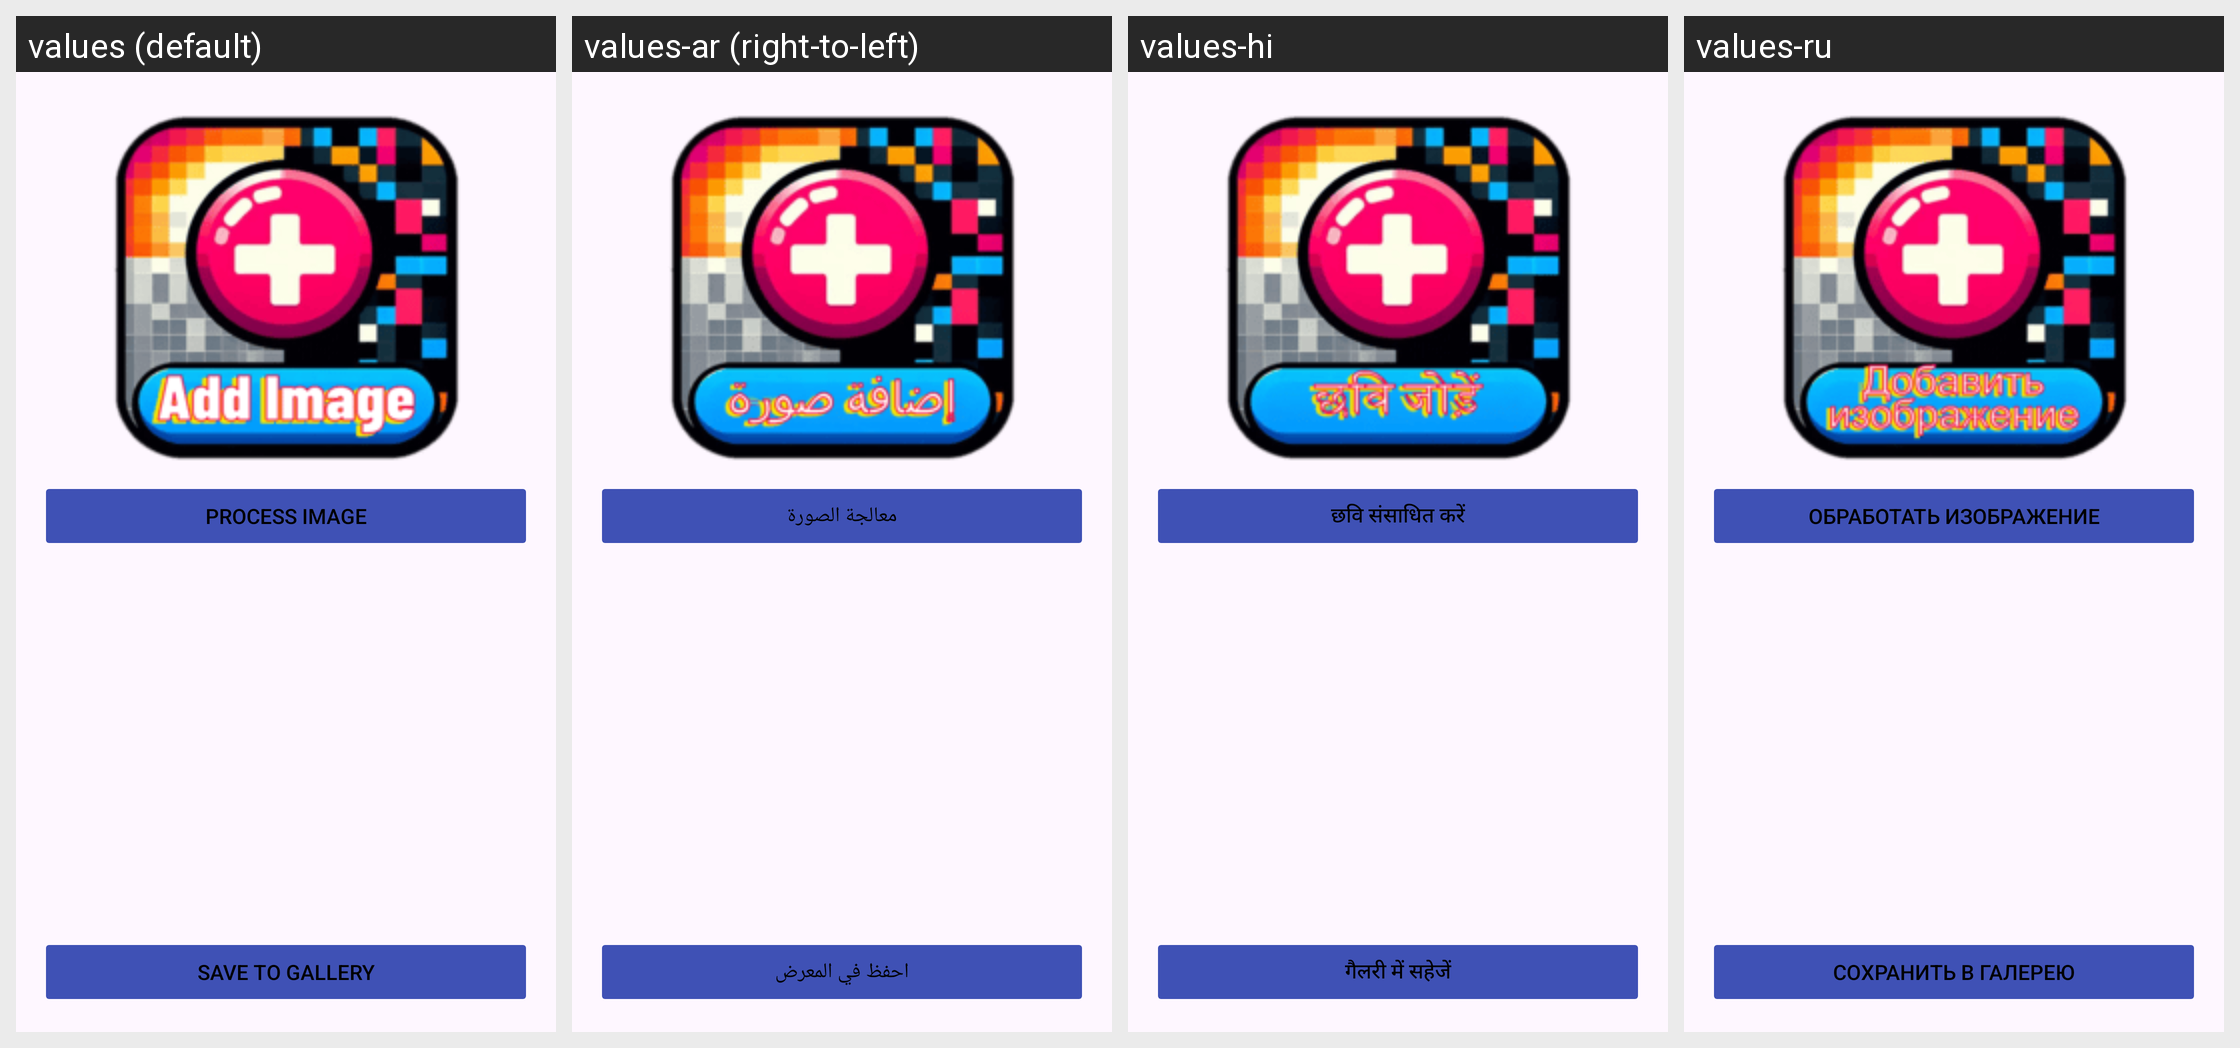

This grid shows one Android layout under several languages. Give, for every string resource on the screen, its name, the default text and each shown locale's text.
Android screen res/layout/fragment_process.xml rendered under 4 locales, left to right: values (default), values-ar (right-to-left), values-hi, values-ru. Device: Nexus 5 (rendered at 1080×1920; each locale shown at half size, 540×960, under a caption strip naming it); theme Theme.SharpPixel.
Other locales in the repository, not shown: values-de, values-tr, values-zh.
Strings drawn on this screen, with the default value and each locale's value (text and hints the layout hard-codes appear in the picture but are not listed):

process_image
  values: Process Image
  values-ar: معالجة الصورة
  values-hi: छवि संसाधित करें
  values-ru: Обработать изображение

save_to_gallery
  values: Save to Gallery
  values-ar: احفظ في المعرض
  values-hi: गैलरी में सहेजें
  values-ru: Сохранить в галерею
